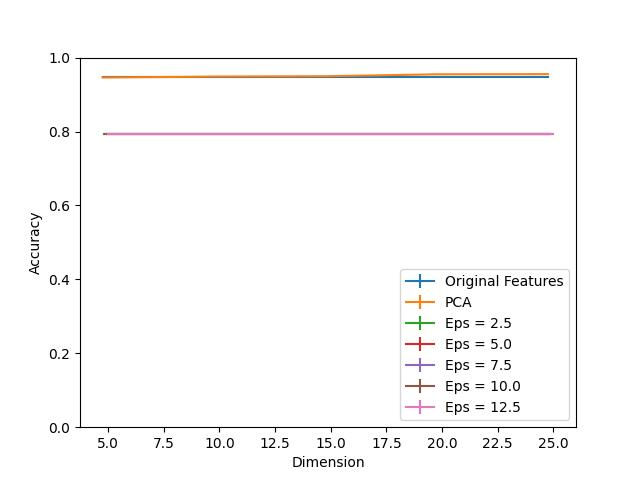

Values plotted in this chart, from the file beside it:
Dimension, PCA, Eps = 2.5, Eps = 2.5 25, Eps = 2.5 75, Eps = 5.0, Eps = 5.0 25, Eps = 5.0 75, Eps = 7.5, Eps = 7.5 25, Eps = 7.5 75, Eps = 10.0, Eps = 10.0 25, Eps = 10.0 75, Eps = 12.5, Eps = 12.5 25, Eps = 12.5 75, Original Features
5, 0.9461, 0.7939, 0.0, 0.0, 0.7939, 0.0, 0.0, 0.7939, 0.0, 0.0, 0.7939, 0.0, 0.0, 0.7939, 0.0, 0.0, 0.9465
10, 0.9487, 0.7939, 0.0, 0.0, 0.7939, 0.0, 0.0, 0.7939, 0.0, 0.0, 0.7939, 0.0, 0.0, 0.7939, 0.0, 0.0, 0.9465
15, 0.9496, 0.7939, 0.0, 0.0, 0.7939, 0.0, 0.0, 0.7939, 0.0, 0.0, 0.7939, 0.0, 0.0, 0.7939, 0.0, 0.0, 0.9465
20, 0.9548, 0.7939, 0.0, 0.0, 0.7939, 0.0, 0.0, 0.7939, 0.0, 0.0, 0.7939, 0.0, 0.0, 0.7939, 0.0, 0.0, 0.9465
25, 0.9552, 0.7939, 0.0, 0.0, 0.7939, 0.0, 0.0, 0.7939, 0.0, 0.0, 0.7939, 0.0, 0.0, 0.7939, 0.0, 0.0, 0.9465
